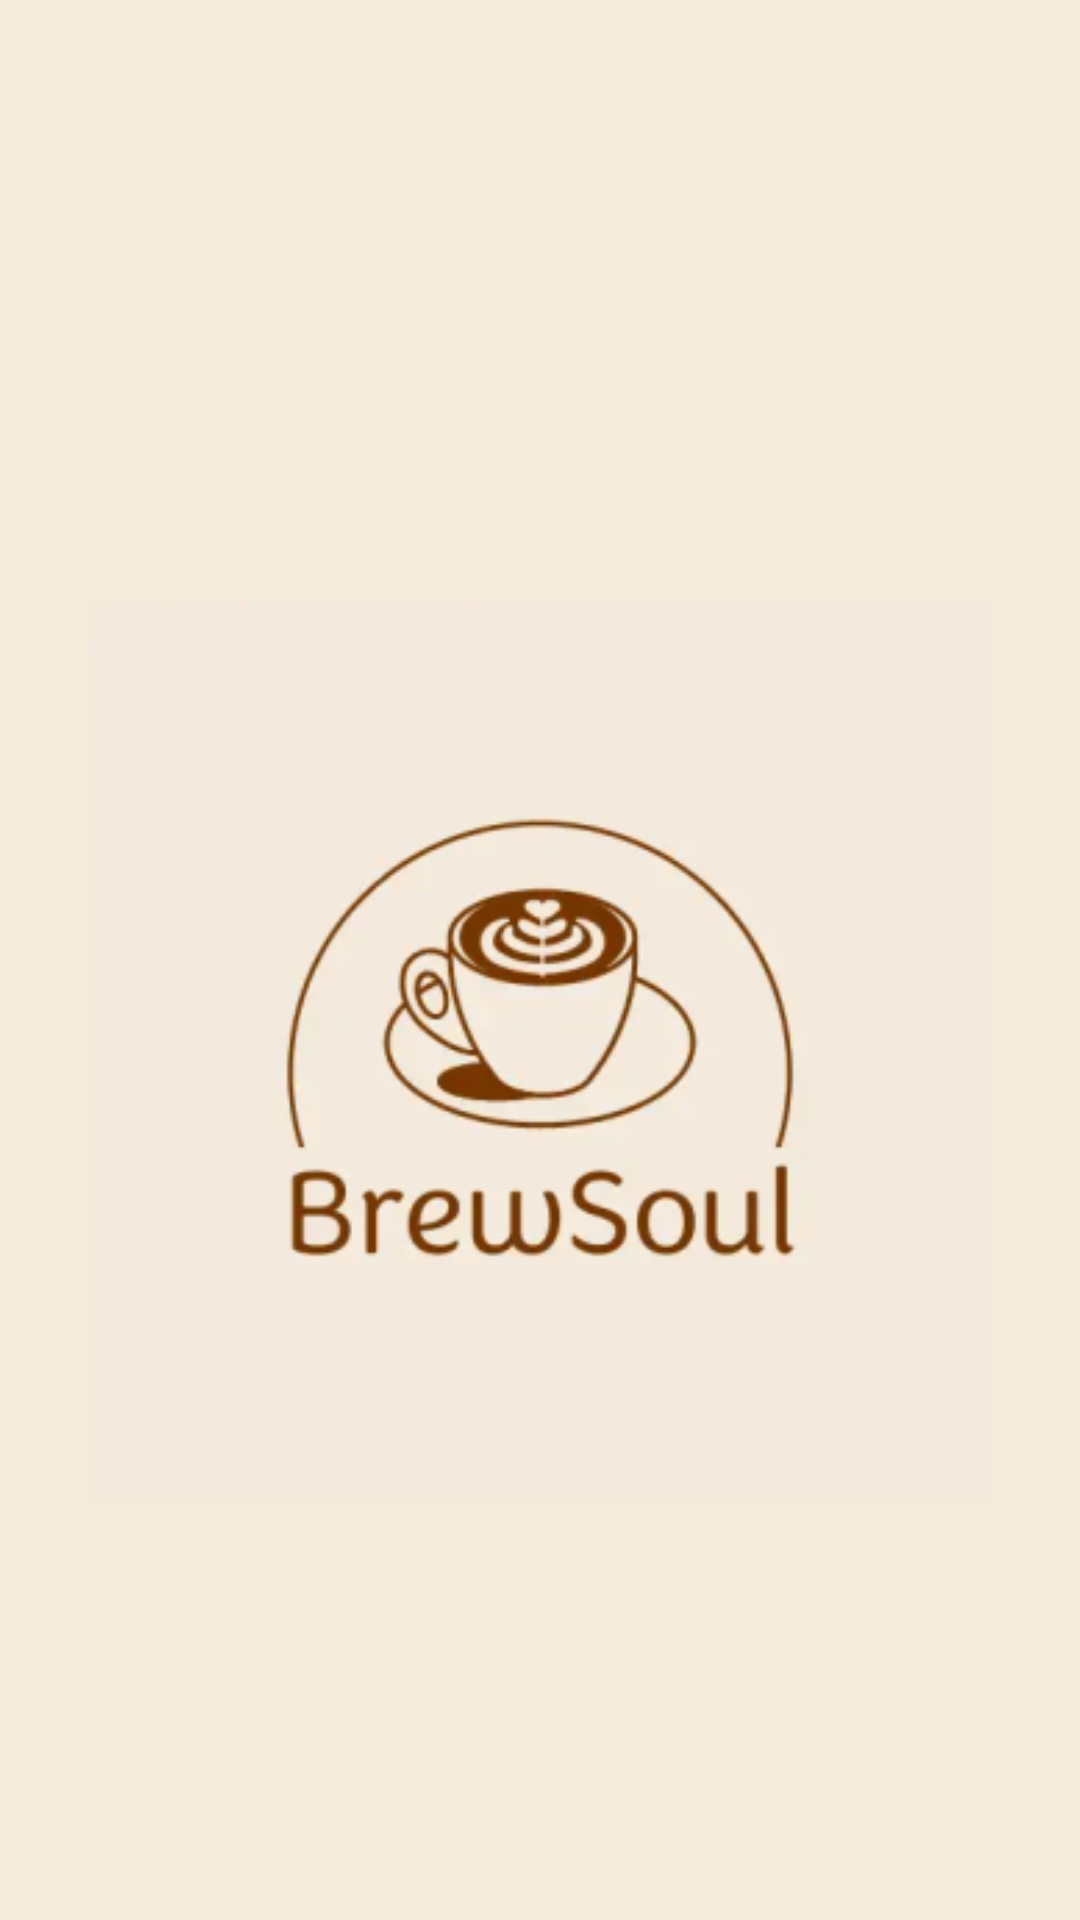

The Android layout XML behind this screen, and the referenced resources:
<!-- AndroidManifest.xml: application theme Theme.Brewtopia -->
<!-- res/layout/fragment_splash_page.xml -->
<?xml version="1.0" encoding="utf-8"?>
<LinearLayout
    xmlns:android="http://schemas.android.com/apk/res/android"
    xmlns:tools="http://schemas.android.com/tools"
    android:layout_width="match_parent"
    android:orientation="vertical"
    android:layout_height="match_parent"
    android:background="#f4ebdb">

 <ImageView
     android:layout_width="300dp"
     android:layout_height="300dp"
     android:src="@mipmap/app_logo_foreground"
     android:layout_gravity="center"
     android:layout_margin="200dp"
     />
</LinearLayout>
<!-- resources referenced by this layout -->
<resources>
  <!-- mipmap app_logo_foreground: webp bitmap (mipmap-hdpi, 10602 bytes) -->
  <style name="Theme.Brewtopia" parent="Base.Theme.Brewtopia" />
  <style name="Base.Theme.Brewtopia" parent="Theme.Material3.DayNight.NoActionBar">
          
          
      </style>
</resources>
